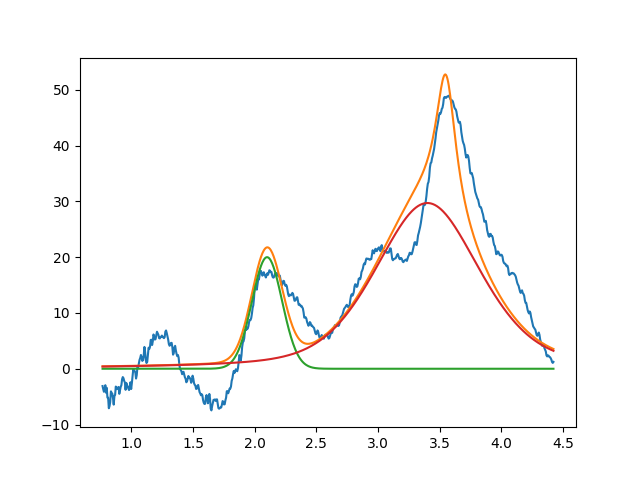

Source data for this figure (header and first rows):
2.099999999999999645e+00, 2.000000000000000355e+01, 2.877916315651950496e-01, 9.999999999996608269e-01
3.399999999999998135e+00, 2.971433453282165971e+01, 9.999999999999736877e-01, 6.149481074456653040e-01
3.549999999999999378e+00, 2.504034444812694105e+01, 1.999999999999999833e-01, 5.812349804138479930e-22
